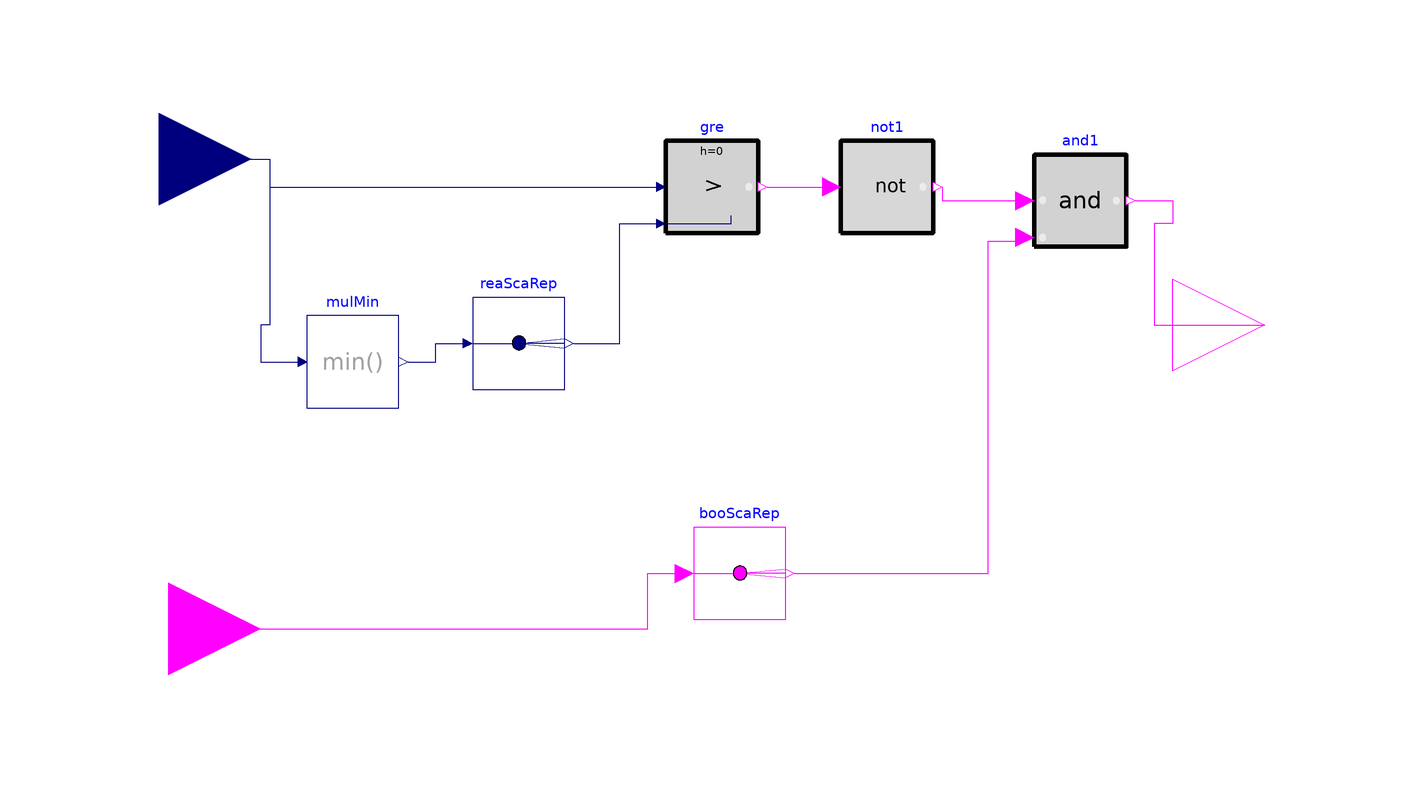

This picture is the connection diagram that the Modelica source below describes through its graphical annotations.

model smallPassDemandRatchet
             parameter Integer nValues=3
    "Number of values to compare";
  Buildings.Controls.OBC.CDL.Interfaces.RealInput targetValue[nValues]
    annotation (Placement(transformation(extent={{-140,16},{-100,56}}),
        iconTransformation(extent={{-140,26},{-100,66}})));
  Buildings.Controls.OBC.CDL.Interfaces.BooleanInput defaultBool annotation (
      Placement(transformation(extent={{-138,-86},{-98,-46}}),
        iconTransformation(extent={{-140,-92},{-100,-52}})));
  Buildings.Controls.OBC.CDL.Reals.MultiMin mulMin(nin=3)
    annotation (Placement(transformation(extent={{-88,-18},{-68,2}})));
  Buildings.Controls.OBC.CDL.Reals.Greater gre[nValues]
    annotation (Placement(transformation(extent={{-10,20},{10,40}})));
  Buildings.Controls.OBC.CDL.Routing.RealScalarReplicator reaScaRep(nout=
        nValues)
    annotation (Placement(transformation(extent={{-52,-14},{-32,6}})));
  Buildings.Controls.OBC.CDL.Logical.Not not1[nValues]
    annotation (Placement(transformation(extent={{28,20},{48,40}})));
  Buildings.Controls.OBC.CDL.Logical.And and1[nValues]
    annotation (Placement(transformation(extent={{70,16},{90,38}})));
  Buildings.Controls.OBC.CDL.Routing.BooleanScalarReplicator booScaRep(nout=
        nValues)
    annotation (Placement(transformation(extent={{-4,-64},{16,-44}})));
  Buildings.Controls.OBC.CDL.Interfaces.BooleanOutput targetBool[nValues]
    annotation (Placement(transformation(extent={{100,-20},{140,20}}),
        iconTransformation(extent={{100,-20},{140,20}})));
equation
  connect(targetValue, mulMin.u) annotation (Line(points={{-120,36},{-96,36},{-96,
          0},{-98,0},{-98,-8},{-90,-8}}, color={0,0,127}));
  connect(targetValue, gre.u1) annotation (Line(points={{-120,36},{-96,36},{-96,
          30},{-12,30}}, color={0,0,127}));
  connect(mulMin.y, reaScaRep.u) annotation (Line(points={{-66,-8},{-60,-8},{-60,
          -4},{-54,-4}}, color={0,0,127}));
  connect(reaScaRep.y, gre.u2) annotation (Line(points={{-30,-4},{-20,-4},{-20,22},
          {-12,22}}, color={0,0,127}));
  connect(gre.y, not1.u)
    annotation (Line(points={{12,30},{26,30}}, color={255,0,255}));
  connect(not1.y, and1.u1)
    annotation (Line(points={{50,30},{50,27},{68,27}}, color={255,0,255}));
  connect(defaultBool, booScaRep.u) annotation (Line(points={{-118,-66},{-14,
          -66},{-14,-54},{-6,-54}}, color={255,0,255}));
  connect(booScaRep.y, and1.u2) annotation (Line(points={{18,-54},{60,-54},{60,
          18.2},{68,18.2}}, color={255,0,255}));
  connect(and1.y, targetBool) annotation (Line(points={{92,27},{100,27},{100,22},
          {96,22},{96,0},{120,0}}, color={255,0,255}));
  annotation (Icon(coordinateSystem(preserveAspectRatio=false)), Diagram(
        coordinateSystem(preserveAspectRatio=false)));
end smallPassDemandRatchet;